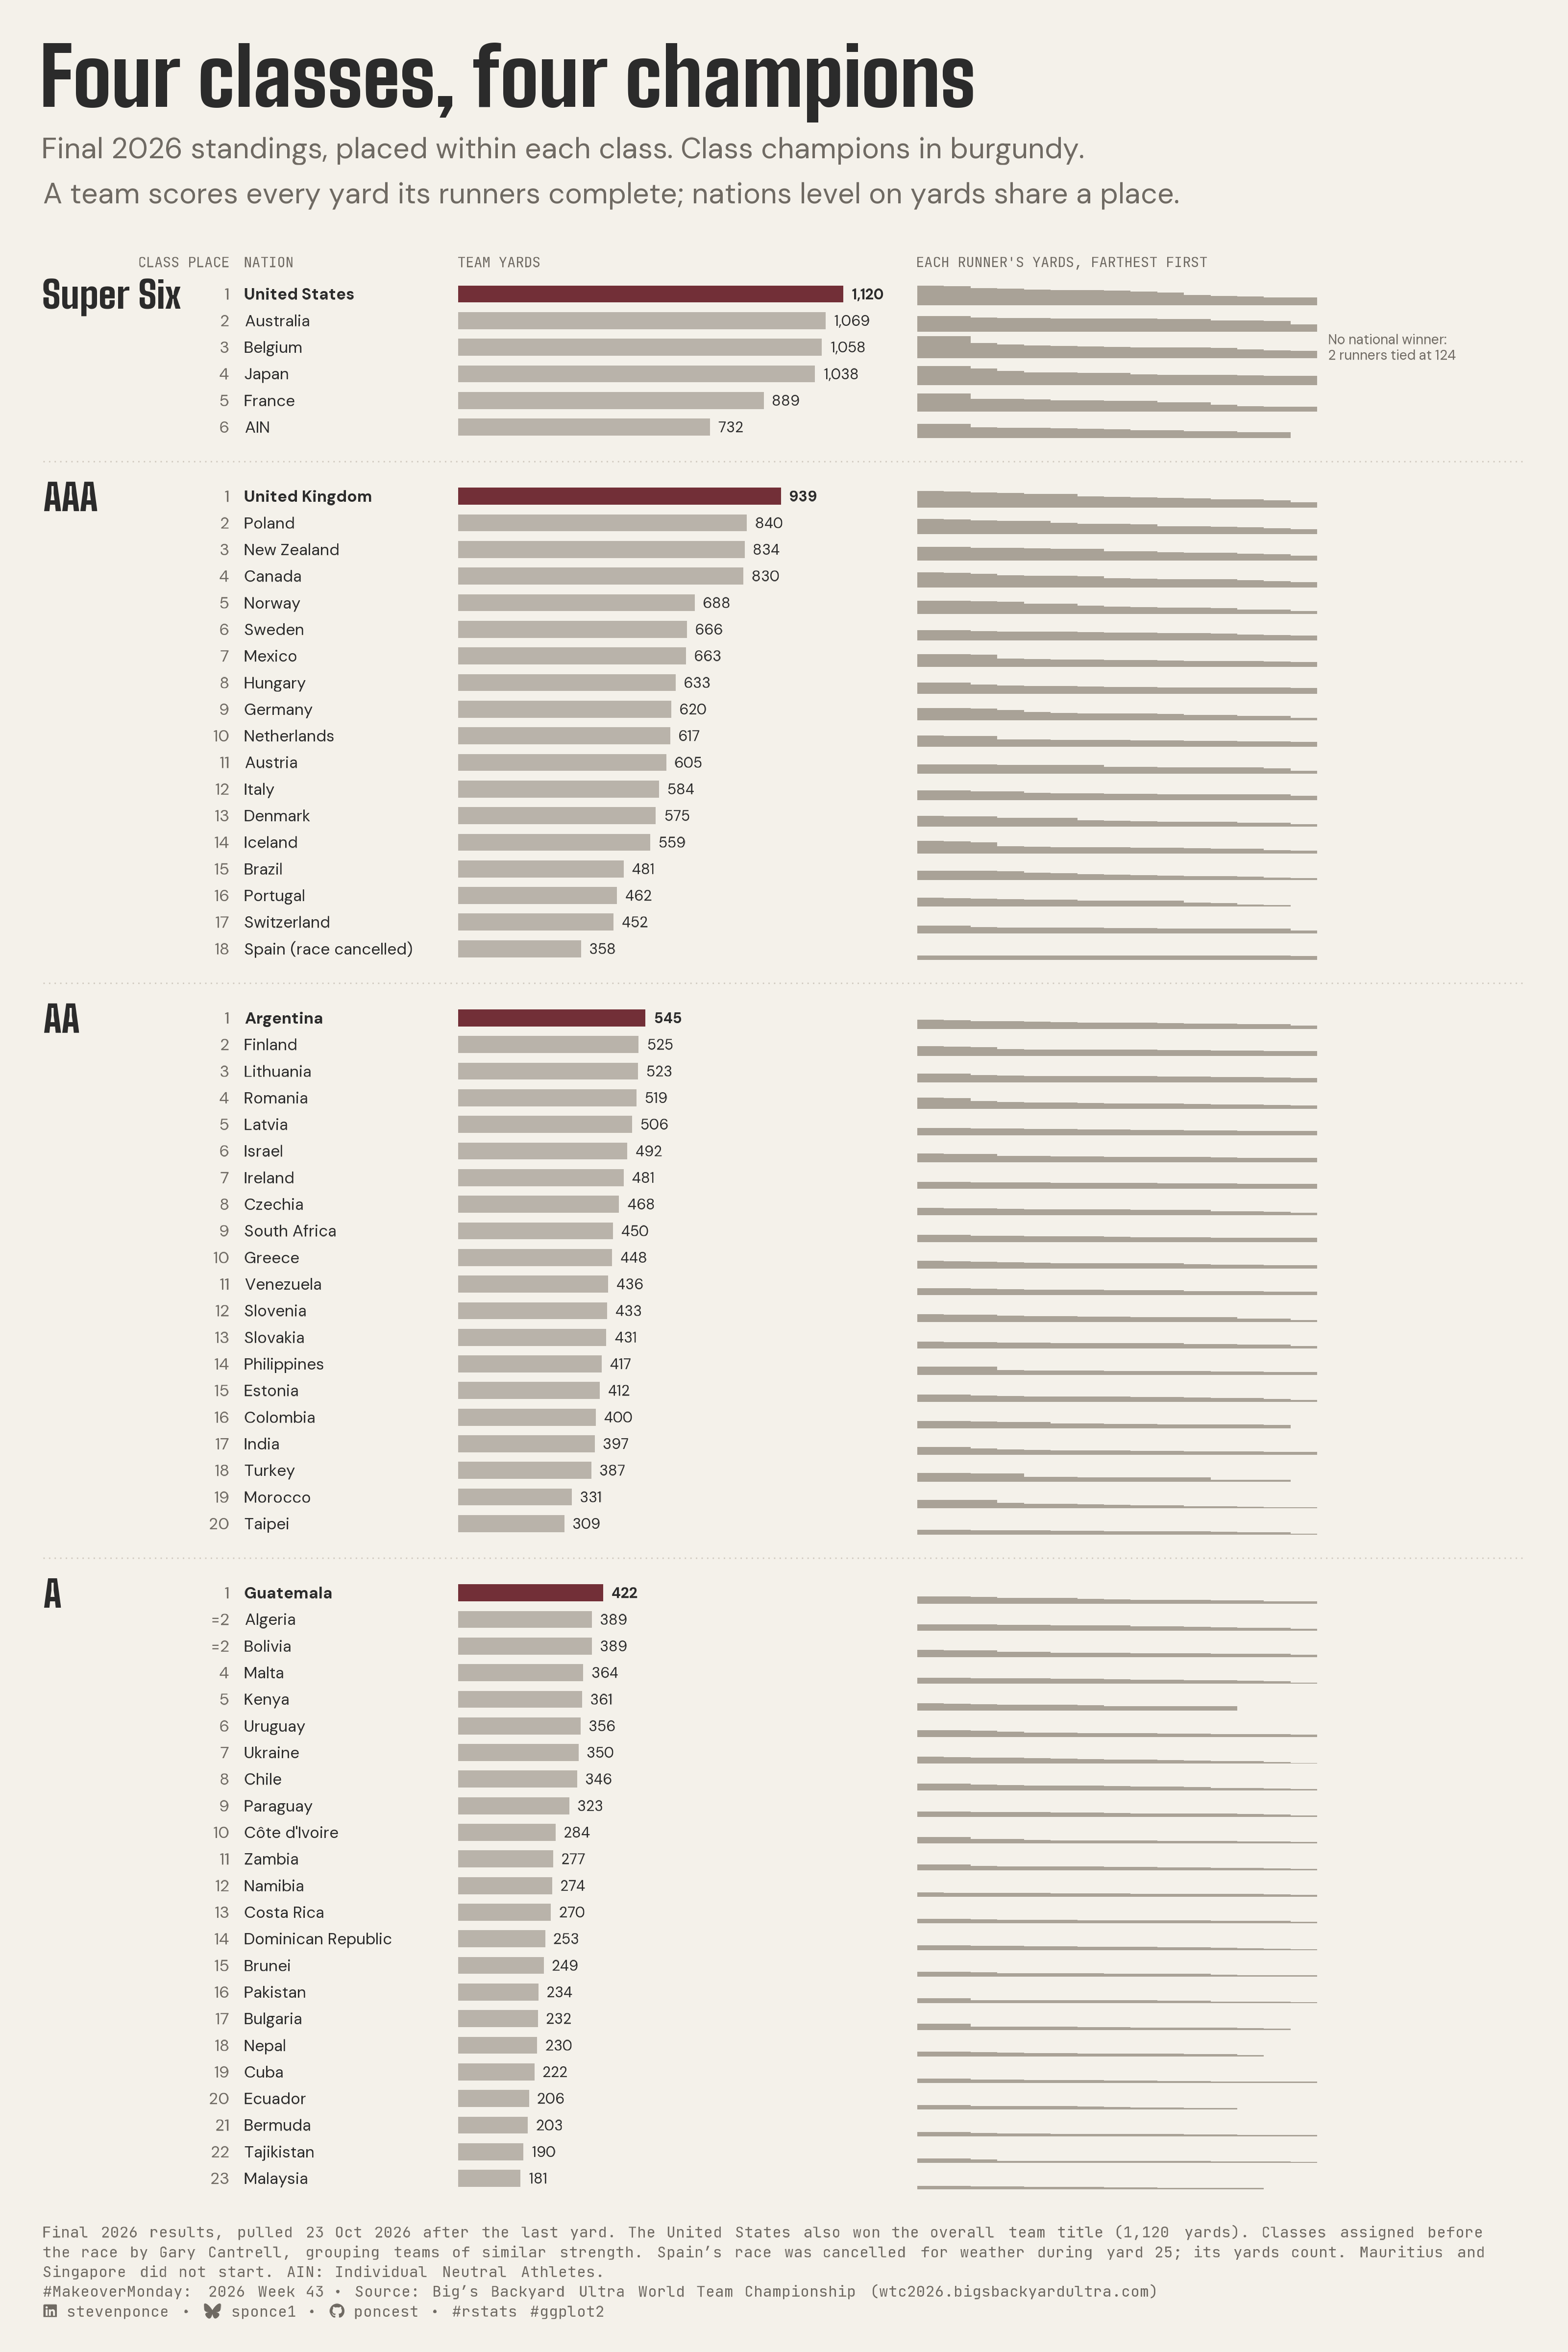

The R source for this figure:
## Challenge: #MakeoverMonday 2026 week 43
## Data:      Big's Backyard Ultramarathon World Team Championships

## Author:    Steven Ponce
## Date:      2026-10-27

## Article
# https://wtc2026.bigsbackyardultra.com

## Data
# https://wtc2026.bigsbackyardultra.com

## NOTE: This script uses custom helper functions for theming and formatting.
##       See "HELPER FUNCTIONS DOCUMENTATION" section at the end for details.


## 1. LOAD PACKAGES & SETUP ----
if (!require("pacman")) install.packages("pacman")
pacman::p_load(
  tidyverse, ggtext, showtext, scales, glue, 
  janitor, ggview, readxl, ggrepel, magick 
)

# Source utility functions
source(here::here("R/utils/fonts.R"))
source(here::here("R/utils/social_icons.R"))
source(here::here("R/themes/base_theme.R"))

### |- figure size ----
fig_w <- 10
fig_h <- 15
fig_dpi <- 320

### |-  fonts ----
setup_fonts()
fonts <- get_font_families()
title_family <- fonts$title_1
text_family  <- fonts$text
cap_family   <- fonts$caption


## 2. READ IN THE DATA ----
xl_path <- here::here("data/2026/bigs_backyard_wtc_2020_2026.xlsx")

read_sheet <- function(sheet_name) {
  read_excel(xl_path, sheet = sheet_name,
             col_types = "text", na = character()) |>
    clean_names()
}

df_runners <- read_sheet("runner_results")
df_nations <- read_sheet("nation_years")


## 3. EXAMINING THE DATA ----
glimpse(df_runners)
glimpse(df_nations)
df_nations |> filter(year == "2026") |> count(result_status)


## 4. TIDY DATA ----

### |- standings: places rebuilt from team yards (site rule: level = shared place) ----
# The workbook's `rank` breaks 2026 ties by race distance; the site shares the
# place with no tie-break, and the site is the record. `rank` is never used.
class_levels <- c("SUPER" = "Super Six", "AAA" = "AAA", "AA" = "AA", "A" = "A")

standings <- df_nations |>
  filter(year == "2026", result_status %in% c("Final", "Cancelled")) |>
  mutate(
    team_yards    = as.numeric(team_yards),
    overall_place = min_rank(-team_yards),
    cancelled     = result_status == "Cancelled",
    division      = factor(class_levels[division_2026], levels = class_levels)
  ) |>
  mutate(
    place = min_rank(-team_yards),
    tied = duplicated(team_yards) | duplicated(team_yards, fromLast = TRUE),
    place_lab = if_else(tied, paste0("=", place), as.character(place)),
    champ = place == 1,
    .by = division
  ) |>
  mutate(
    nation_short = recode(nation, "United States of America" = "United States"),
    nation_lab   = if_else(cancelled, paste0(nation_short, " (race cancelled)"), nation_short)
  )

### |- runner profiles: starters only, sorted farthest to shortest ----
# DNS runners are left out, so a short team shows blank positions, not zeros
profiles <- df_runners |>
  filter(
    year == "2026", nation_code %in% standings$nation_code,
    result != "DNS"
  ) |>
  mutate(yards = as.numeric(yards)) |>
  arrange(nation_code, desc(yards)) |>
  mutate(pos = row_number(), .by = nation_code)

max_y <- max(profiles$yards)

# Each profile sums to its official team total (no 2026 nation is off by one)
prof_check <- profiles |>
  summarise(sum_y = sum(yards), .by = nation_code) |>
  left_join(standings |> select(nation_code, team_yards), by = "nation_code")

### |- layout: one numeric y, gaps between classes ----
gap <- 1.6

rows <- standings |>
  arrange(division, place, nation) |>
  mutate(
    seq   = row_number(),
    div_i = as.integer(division),
    y     = -(seq + (div_i - 1) * gap)
  )

class_lab <- rows |>
  summarise(y = max(y), .by = division) |>
  mutate(label = as.character(division))

dividers <- rows |>
  summarise(y_min = min(y), .by = div_i) |>
  filter(div_i < 4) |>
  mutate(y = y_min - (1 + gap) / 2)

# column positions (data units)
# class labels (Big Shoulders, ~10 units wide for "Super Six") get their own
# column; place starts after it so rank 1 is never covered
x_class <- 0
x_place <- 12.5
x_nation <- 13.6
x_bar0 <- 28
bar_len <- 26
x_prof0 <- 59
col_w <- 1.8
x_prof1 <- x_prof0 + 15 * col_w
x_note <- x_prof1 + 0.8
x_max <- 100
y_head <- 0.2

bars <- rows |>
  mutate(xmax = x_bar0 + bar_len * team_yards / max(team_yards))

prof_plot <- profiles |>
  inner_join(rows |> select(nation_code, y), by = "nation_code") |>
  mutate(
    xmin = x_prof0 + (pos - 1) * col_w,
    xmax = xmin + col_w,
    ymin = y - 0.42,
    ymax = y - 0.42 + 0.84 * yards / max_y
  )

bel_note <- rows |>
  filter(nation_code == "BEL") |>
  transmute(y, label = "No national winner:\n2 runners tied at 124")


## 5. VISUALIZATION ----

### |- plot aesthetics ----
colors <- get_theme_colors(
  palette = list(
    paper   = "#f4f1ea",
    ink     = "#2b2b2b",
    muted   = "#6f6a63",
    accent  = "#722F37",
    bar     = "#b9b3aa",
    profile = "#a9a297",
    rule    = "#cfc8be"
  )
)
clrs <- colors$palette
col_paper <- clrs$paper
col_ink <- clrs$ink
col_muted <- clrs$muted
col_accent <- clrs$accent
col_bar <- clrs$bar
col_profile <- clrs$profile
col_rule <- clrs$rule

### |- titles and caption ----
champs <- rows |>
  filter(champ) |>
  arrange(division)

title_text <- "Four classes, four champions"

subtitle_text <- paste0(
  "Final 2026 standings, placed within each class. Class champions in burgundy.\n",
  "A team scores every yard its runners complete; nations level on yards share a place."
)

note_text <- paste(
  "Final 2026 results, pulled 23 Oct 2026 after the last yard.",
  "The United States also won the overall team title (1,120 yards).",
  "Classes assigned before the race by Gary Cantrell, grouping teams of similar strength.",
  "Spain's race was cancelled for weather",
  "during yard 25; its yards count. Mauritius and Singapore did not start.",
  "AIN: Individual Neutral Athletes."
)

caption_text <- paste0(
  note_text, "<br>",
  create_social_caption(
    mm_year = 2026,
    mm_week = 43,
    source_text = "Big's Backyard Ultra World Team Championship (wtc2026.bigsbackyardultra.com)"
  )
)

### |- plot theme ----
base_theme <- create_base_theme(colors)

weekly_theme <- extend_weekly_theme(
  base_theme,
  theme(
    plot.background = element_rect(fill = col_paper, colour = NA),
    panel.background = element_rect(fill = col_paper, colour = NA),
    panel.grid = element_blank(),
    axis.text = element_blank(),
    axis.title = element_blank(),
    axis.ticks = element_blank(),
    legend.position = "none",
    plot.title = element_text(
      family = title_family, size = rel(2.6), colour = col_ink,
      margin = margin(b = 6)
    ),
    plot.subtitle = element_text(
      family = text_family, size = rel(0.95), colour = col_muted,
      lineheight = 1.3, margin = margin(b = 14)
    ),
    plot.caption = element_textbox_simple(
      family = cap_family, size = rel(0.5), colour = col_muted,
      lineheight = 1.3, margin = margin(t = 12)
    ),
    plot.margin = margin(20, 20, 15, 20)
  )
)

theme_set(weekly_theme)

### |-  main plot ----
p <- ggplot() +
  geom_segment(
    data = dividers,
    aes(x = x_class, xend = x_max, y = y, yend = y),
    colour = col_rule, linewidth = 0.3, linetype = "dotted"
  ) +
  annotate(
    "text",
    x = c(x_place, x_nation, x_bar0, x_prof0),
    y = y_head,
    label = c("CLASS PLACE", "NATION", "TEAM YARDS", "EACH RUNNER'S YARDS, FARTHEST FIRST"),
    hjust = c(1, 0, 0, 0),
    family = cap_family, size = 2.3, colour = col_muted
  ) +
  geom_text(
    data = class_lab,
    aes(x = x_class, y = y, label = label),
    hjust = 0, vjust = 0.5,
    family = title_family, size = 6, colour = col_ink
  ) +
  geom_text(
    data = rows,
    aes(x = x_place, y = y, label = place_lab),
    hjust = 1, family = text_family, size = 2.6, colour = col_muted
  ) +
  geom_text(
    data = rows,
    aes(
      x = x_nation, y = y, label = nation_lab,
      fontface = if_else(champ, "bold", "plain")
    ),
    hjust = 0, family = text_family, size = 2.6, colour = col_ink
  ) +
  geom_rect(
    data = bars,
    aes(
      xmin = x_bar0, xmax = xmax, ymin = y - 0.32, ymax = y + 0.32,
      fill = if_else(champ, col_accent, col_bar)
    )
  ) +
  geom_text(
    data = bars,
    aes(
      x = xmax + 0.6, y = y, label = comma(team_yards),
      fontface = if_else(champ, "bold", "plain")
    ),
    hjust = 0, family = text_family, size = 2.4, colour = col_ink
  ) +
  geom_rect(
    data = prof_plot,
    aes(xmin = xmin, xmax = xmax, ymin = ymin, ymax = ymax),
    fill = col_profile
  ) +
  geom_text(
    data = bel_note,
    aes(x = x_note, y = y, label = label),
    hjust = 0, vjust = 0.5, lineheight = 0.95,
    family = text_family, size = 2.2, colour = col_muted
  ) +
  scale_fill_identity() +
  coord_cartesian(
    xlim = c(x_class, x_max),
    ylim = c(min(rows$y) - 0.8, y_head + 0.8),
    expand = FALSE, clip = "off"
  ) +
  labs(title = title_text, subtitle = subtitle_text, caption = caption_text)
  
### |- Preview ----
p + ggview::canvas(width = fig_w, height = fig_h, units = "in")

### |- save ----
out_file <- here::here("2026/Week_43/2026_43.png")

save_ggplot(
  plot = p, file = out_file,
  width = fig_w, height = fig_h, units = "in", dpi = 320
)


# 6. HELPER FUNCTIONS DOCUMENTATION ----

## ============================================================================ ##
##                     CUSTOM HELPER FUNCTIONS                                  ##
## ============================================================================ ##
#
# This analysis uses custom helper functions for consistent theming, fonts,
# and formatting across all my #MakeoverMonday projects. The core analysis logic
# (data tidying and visualization) uses only standard tidyverse packages.
#
# -----------------------------------------------------------------------------
# FUNCTIONS USED IN THIS SCRIPT:
# -----------------------------------------------------------------------------
#
# 📂 R/utils/fonts.R
#    • setup_fonts()       - Initialize Google Fonts with showtext
#    • get_font_families() - Return standardized font family names
#
# 📂 R/utils/social_icons.R
#    • create_social_caption() - Generate formatted caption with social handles
#                                and #MakeoverMonday attribution
#
# 📂 R/themes/base_theme.R
#    • create_base_theme()   - Create consistent base ggplot2 theme
#    • extend_weekly_theme() - Add weekly-specific theme customizations
#    • get_theme_colors()    - Get color palettes for highlight/text
#
# -----------------------------------------------------------------------------
# WHY CUSTOM FUNCTIONS?
# -----------------------------------------------------------------------------
# These utilities eliminate repetitive code and ensure visual consistency
# across X+ weekly visualizations. Instead of copy-pasting 30+ lines of
# theme() code each week, I use create_base_theme() and extend as needed.
#
# -----------------------------------------------------------------------------
# VIEW SOURCE CODE:
# -----------------------------------------------------------------------------
# All helper functions are open source on GitHub:
# 🔗 https://github.com/poncest/MakeoverMonday/tree/master/R
#
# Main files:
#   • R/utils/fonts.R         - Font setup and management
#   • R/utils/social_icons.R  - Caption generation with icons
#   • R/themes/base_theme.R   - Reusable ggplot2 themes
#
# -----------------------------------------------------------------------------
# REPRODUCIBILITY:
# -----------------------------------------------------------------------------
# To run this script:
#
# Option 1 - Use the helper functions (recommended):
#   1. Clone the repo: https://github.com/poncest/MakeoverMonday/tree/master
#   2. Make sure the R/ directory structure is maintained
#   3. Run the script as-is
#
# Option 2 - Replace with standard code:
#   1. Replace setup_fonts() with your own font setup
#   2. Replace get_theme_colors() with manual color definitions
#   3. Replace create_base_theme() with theme_minimal() + theme()
#   4. Replace create_social_caption() with manual caption text
#
## ============================================================================ ##


# 7. SESSION INFO ----
sessioninfo::session_info(include_base = TRUE)

# ─ Session info ────────────────────────────────────────────────────────
# setting  value
# version  R version 4.6.1 (2026-06-24)
# os       macOS Tahoe 26.6.2
# system   aarch64, darwin23
# ui       RStudio
# language (EN)
# collate  en_US.UTF-8
# ctype    en_US.UTF-8
# tz       America/New_York
# date     2026-10-26
# rstudio  2026.10.0+233 Blue Mistflower (desktop)
# pandoc   NA
# quarto   1.9.38 @ /usr/local/bin/quarto
# 
# ─ Packages ────────────────────────────────────────────────────────────
# ! package      * version date (UTC) lib source
# base         * 4.6.1   2026-06-25 [?] local
# base64enc      0.1-6   2026-02-02 [1] CRAN (R 4.6.0)
# cellranger     1.1.0   2016-07-27 [1] CRAN (R 4.6.0)
# cli            3.6.6   2026-04-09 [1] CRAN (R 4.6.0)
# commonmark     2.0.0   2025-07-07 [1] CRAN (R 4.6.0)
# P compiler       4.6.1   2026-06-25 [1] local
# curl           7.1.0   2026-04-22 [1] CRAN (R 4.6.0)
# P datasets     * 4.6.1   2026-06-25 [1] local
# digest         0.6.39  2025-11-19 [1] CRAN (R 4.6.0)
# dplyr        * 1.2.1   2026-04-03 [1] CRAN (R 4.6.0)
# evaluate       1.0.5   2025-08-27 [1] CRAN (R 4.6.0)
# farver         2.1.2   2024-05-13 [1] CRAN (R 4.6.0)
# fastmap        1.2.0   2024-05-15 [1] CRAN (R 4.6.0)
# forcats      * 1.0.1   2025-09-25 [1] CRAN (R 4.6.0)
# generics       0.1.4   2025-05-09 [1] CRAN (R 4.6.0)
# ggplot2      * 4.0.3   2026-04-22 [1] CRAN (R 4.6.0)
# ggrepel      * 0.9.8   2026-03-17 [1] CRAN (R 4.6.0)
# ggtext       * 0.2.0   2026-08-28 [1] CRAN (R 4.6.1)
# ggview       * 0.2.2   2025-07-05 [1] CRAN (R 4.6.0)
# glue         * 1.8.1   2026-04-17 [1] CRAN (R 4.6.0)
# P graphics     * 4.6.1   2026-06-25 [1] local
# P grDevices    * 4.6.1   2026-06-25 [1] local
# P grid           4.6.1   2026-06-25 [1] local
# gridtext       0.1.6   2026-02-19 [1] CRAN (R 4.6.0)
# gtable         0.3.6   2024-10-25 [1] CRAN (R 4.6.0)
# here         * 1.0.2   2025-09-15 [1] CRAN (R 4.6.0)
# hms            1.1.4   2025-10-17 [1] CRAN (R 4.6.0)
# htmltools      0.5.9   2025-12-04 [1] CRAN (R 4.6.0)
# janitor      * 2.2.1   2024-12-22 [1] CRAN (R 4.6.0)
# jsonlite       2.0.0   2025-03-27 [1] CRAN (R 4.6.0)
# knitr          1.51    2025-12-20 [1] CRAN (R 4.6.0)
# labeling       0.4.3   2023-08-29 [1] CRAN (R 4.6.0)
# lifecycle      1.0.5   2026-01-08 [1] CRAN (R 4.6.0)
# litedown       0.10    2026-07-11 [1] CRAN (R 4.6.1)
# lubridate    * 1.9.5   2026-02-04 [1] CRAN (R 4.6.0)
# magick       * 2.9.1   2026-02-28 [1] CRAN (R 4.6.0)
# magrittr       2.0.5   2026-04-04 [1] CRAN (R 4.6.0)
# markdown       2.0     2025-03-23 [1] CRAN (R 4.6.0)
# P methods      * 4.6.1   2026-06-25 [1] local
# otel           0.2.0   2025-08-29 [1] CRAN (R 4.6.0)
# pacman       * 0.5.1   2019-03-11 [1] CRAN (R 4.6.0)
# pillar         1.11.1  2025-09-17 [1] CRAN (R 4.6.0)
# pkgconfig      2.0.3   2019-09-22 [1] CRAN (R 4.6.0)
# purrr        * 1.2.2   2026-04-10 [1] CRAN (R 4.6.0)
# R.cache        0.17.0  2025-05-02 [1] CRAN (R 4.6.0)
# R.methodsS3    1.8.2   2022-06-13 [1] CRAN (R 4.6.0)
# R.oo           1.27.1  2025-05-02 [1] CRAN (R 4.6.0)
# R.utils        2.13.0  2025-02-24 [1] CRAN (R 4.6.0)
# R6             2.6.1   2025-02-15 [1] CRAN (R 4.6.0)
# ragg           1.5.2   2026-03-23 [1] CRAN (R 4.6.0)
# RColorBrewer   1.1-3   2022-04-03 [1] CRAN (R 4.6.0)
# Rcpp           1.1.2   2026-07-05 [1] CRAN (R 4.6.1)
# readr        * 2.2.0   2026-02-19 [1] CRAN (R 4.6.0)
# readxl       * 1.5.0   2026-05-16 [1] CRAN (R 4.6.0)
# repr           1.1.7   2024-03-22 [1] CRAN (R 4.6.0)
# rlang          1.3.0   2026-07-05 [1] CRAN (R 4.6.1)
# rprojroot      2.1.1   2025-08-26 [1] CRAN (R 4.6.0)
# rstudioapi     0.19.0  2026-06-11 [1] CRAN (R 4.6.0)
# S7             0.2.2   2026-04-22 [1] CRAN (R 4.6.0)
# scales       * 1.4.0   2025-04-24 [1] CRAN (R 4.6.0)
# sessioninfo    1.2.4   2026-06-04 [1] CRAN (R 4.6.0)
# showtext     * 0.9-8   2026-03-21 [1] CRAN (R 4.6.0)
# showtextdb   * 3.0     2020-06-04 [1] CRAN (R 4.6.0)
# skimr          2.2.2   2026-01-10 [1] CRAN (R 4.6.0)
# snakecase      0.11.1  2023-08-27 [1] CRAN (R 4.6.0)
# P stats        * 4.6.1   2026-06-25 [1] local
# stringi        1.8.7   2025-03-27 [1] CRAN (R 4.6.0)
# stringr      * 1.6.0   2025-11-04 [1] CRAN (R 4.6.0)
# styler         1.11.0  2025-10-13 [1] CRAN (R 4.6.0)
# sysfonts     * 0.8.9   2024-03-02 [1] CRAN (R 4.6.0)
# systemfonts    1.3.2   2026-03-05 [1] CRAN (R 4.6.0)
# textshaping    1.0.5   2026-03-06 [1] CRAN (R 4.6.0)
# tibble       * 3.3.1   2026-01-11 [1] CRAN (R 4.6.0)
# tidyr        * 1.3.2   2025-12-19 [1] CRAN (R 4.6.0)
# tidyselect     1.2.1   2024-03-11 [1] CRAN (R 4.6.0)
# tidyverse    * 2.0.0   2023-02-22 [1] CRAN (R 4.6.0)
# timechange     0.4.0   2026-01-29 [1] CRAN (R 4.6.0)
# P tools          4.6.1   2026-06-25 [1] local
# tzdb           0.5.0   2025-03-15 [1] CRAN (R 4.6.0)
# utf8           1.2.6   2025-06-08 [1] CRAN (R 4.6.0)
# P utils        * 4.6.1   2026-06-25 [1] local
# vctrs          0.7.3   2026-04-11 [1] CRAN (R 4.6.0)
# withr          3.0.3   2026-06-19 [1] CRAN (R 4.6.0)
# xfun           0.60    2026-07-09 [1] CRAN (R 4.6.1)
# xml2           1.6.0   2026-06-22 [1] CRAN (R 4.6.1)
# 
# [1] /Library/Frameworks/R.framework/Versions/4.6/Resources/library
# 
# * ── Packages attached to the search path.
# P ── Loaded and on-disk path mismatch.
# 
# ───────────────────────────────────────────────────────────────────────
